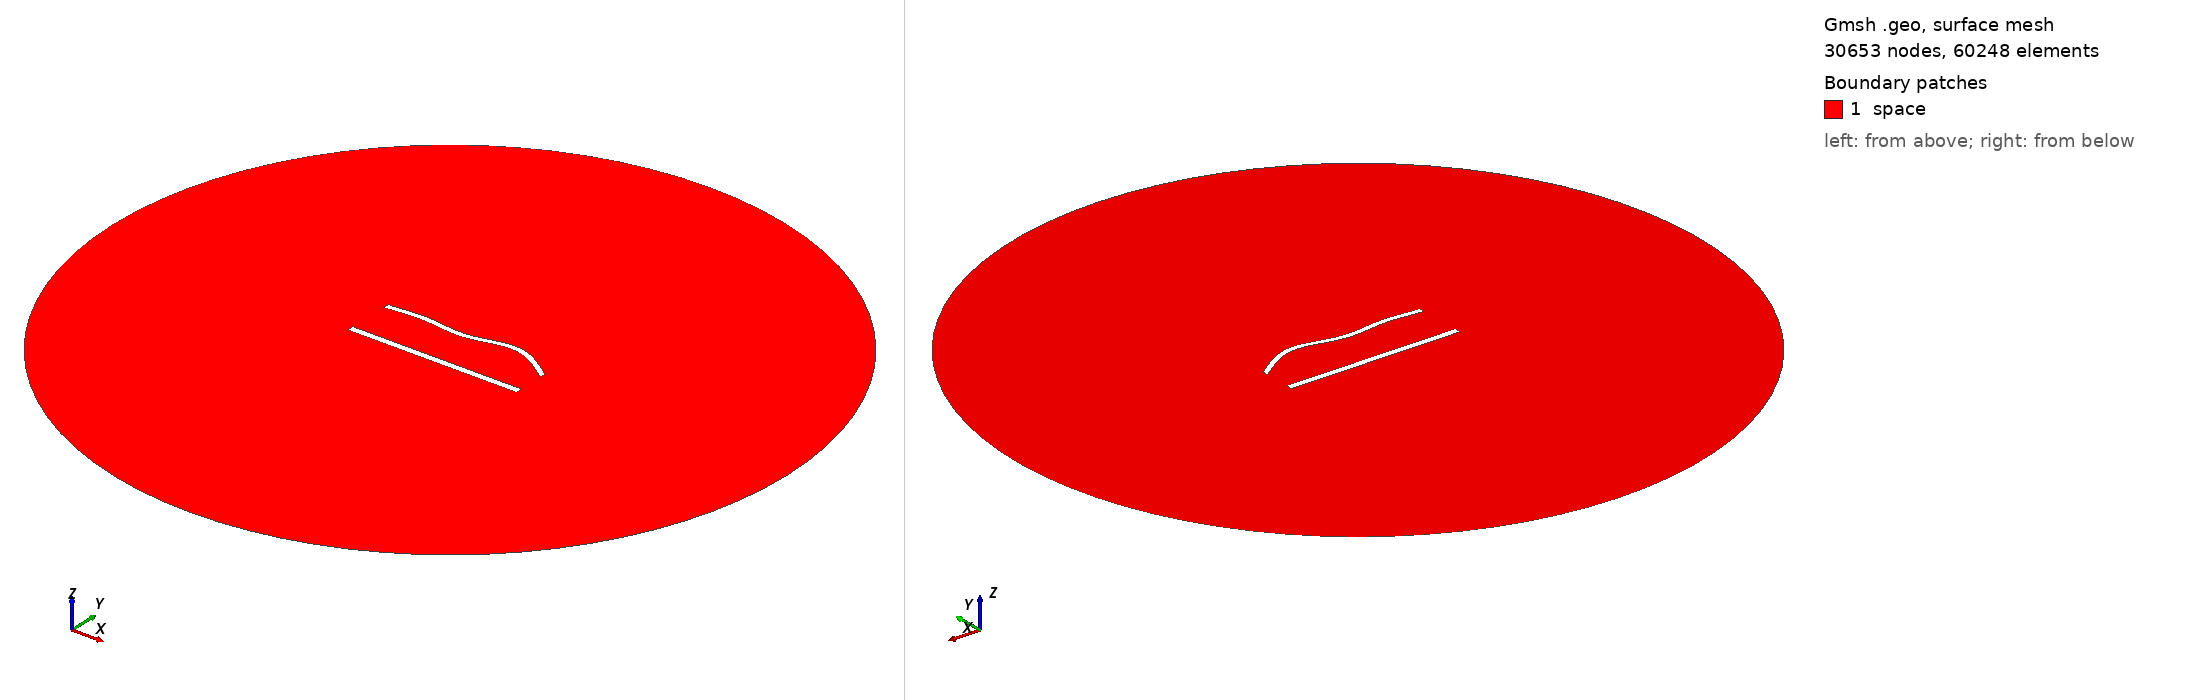

Gmsh geometry script, surface-meshed: 30653 nodes, 60248 surface elements. Boundary patches (legend numbers): 1 space. Left view from above one corner, right view from below the opposite corner. Legend entries are the model's physical surfaces. The drawing asked Gmsh for element sizes between 1% and 20% of the model's largest extent; the script's own settings can give other sizes.

=== 1101.geo (drawn) ===
//---------------------------------------
// Geometry kernel
//---------------------------------------

SetFactory("OpenCASCADE");



//---------------------------------------
// Parameters of the geometry
//---------------------------------------

// Overetch of the upper plate
overetch = 0.25;

// Distance between the plates
distance = 27.5;

// Discretization over the x axis (for the deformation)
nx = 50; 

// Length of the plate
L = 100 - overetch; 

// Number of modes
n = 4; 

// 1st mode coefficient
coeff(1) = 0.0;
beta(1) = 0.596864 * 3.1415926535 / L;

// 2nd mode coefficient
coeff(2) = 1.5;
beta(2) = 1.49418 * 3.1415926535 / L;

// 3rd mode coefficient
coeff(3) = -1.5;
beta(3) = 2.50025 * 3.1415926535 / L;

// 4th mode coefficient
coeff(4) = 1.5;
beta(4) = 3.49999 * 3.1415926535 / L;



//---------------------------------------
// Upper plate (deformed rectangle)
//---------------------------------------

// Coordiantes of the upper plate
xmin = -50;
xmax = 50 - overetch;

// Height of the upper plate
yheight = 4 - 2 * overetch;

// Indexes of the points
UpperID[] = {};
LowerID[] = {};
LeftID[] = {};
RightID[] = {};

// Point index
p = 1;

// Horizontal edges
For i In {1:nx}
    x = xmin + (i-1)*(xmax - xmin)/(nx-1);

    y_bottom = distance / 2 + overetch;
    For j In {1:n}
        C = (Cosh(beta(j)*L) + Cos(beta(j)*L)) / (Sinh(beta(j)*L) + Sin(beta(j)*L));
        y_bottom  = y_bottom + coeff(j) * (Cosh(beta(j)*(x+50)) - Cos(beta(j)*(x+50)) - C * (Sinh(beta(j)*(x+50)) - Sin(beta(j)*(x+50))));
    EndFor

    y_top = y_bottom + yheight;

    Point(p) = {x, y_top, 0, 1.0};
    UpperID[i] = p;
    p = p + 1;

    Point(p) = {x, y_bottom, 0, 1.0};
    LowerID[i] = p;
    p = p + 1;
EndFor

// Create point lists
UpperPts[] = {}; LowerPts[] = {};
For i In {1:nx}
  UpperPts[] += {UpperID[i]};
  LowerPts[] += {LowerID[i]};
EndFor

// Build splines
Spline(1) = {UpperPts[]};
Spline(2) = {LowerPts[]};
Line(3) = {LowerPts[nx-1], UpperPts[nx-1]};
Line(4) = {LowerPts[0], UpperPts[0]};

// Build the plane surface
Curve Loop(1) = {2, 3, -1, -4};
Plane Surface(1) = {1};



//---------------------------------------
// Lower plate (rectangle)
//---------------------------------------

// Vertices
Point(1001) = {-50, -distance/2, 0, 1.0};
Point(1002) = { 50, -distance/2, 0, 1.0};
Point(1003) = { 50,  -distance/2 + 4, 0, 1.0};
Point(1004) = {-50,  -distance/2 + 4, 0, 1.0};

// Edges
Line(5) = {1001, 1002};
Line(6) = {1002, 1003};
Line(7) = {1003, 1004};
Line(8) = {1004, 1001};

// Plane surface
Line Loop(2) = {5, 6, 7, 8};
Plane Surface(2) = {2}; 



//---------------------------------------
// Outer (fictious) boundary
//---------------------------------------

// Points
Point(1005) = {0, 0, 0};       // Center
Point(1006) = {200, 0, 0};     // Start point
Point(1007) = {0, 200, 0};     // 90 degrees
Point(1008) = {-200, 0, 0};    // 180 degrees
Point(1009) = {0, -200, 0};    // 270 degrees

// Circle arcs (each needs start, center, end)
Circle(9) = {1006, 1005, 1007};
Circle(10) = {1007, 1005, 1008};
Circle(11) = {1008, 1005, 1009};
Circle(12) = {1009, 1005, 1006};

// Plane surface for the entire domain
Curve Loop(3) = {9, 10, 11, 12};
Surface(3) = {3};

// Subtract the plates from the whole domain to obtain the actual domain where we want to solve the equations
BooleanDifference{ Surface{3}; Delete; }{ Surface{1}; Surface{2}; Delete; }




//---------------------------------------
// Transfinite Lines/Curves
//---------------------------------------

// Set the number of points on the boundaries
r = 6;
d = 0.15;

// Plates
Transfinite Curve {1} = 50*r/4 Using Progression 1;
Transfinite Line {2} = 50*r Using Progression 1;
Transfinite Curve {3, 4} = 2*r Using Progression 1+d;
Transfinite Line {5} = 50*r/4 Using Progression 1;
Transfinite Line {7} = 50*r Using Progression 1;
Transfinite Line {6} = 2*r Using Progression 1-d;
Transfinite Line {8} = 2*r Using Progression 1+d;

// Outer boundary
Transfinite Line {9, 10, 11, 12} = 20 Using Progression 1;



//---------------------------------------
// Physical groups
//---------------------------------------                

// Physical curves (boundaries)
Physical Line("force_segment", 10) = {2};
Physical Line("upper_plate", 11) = {1, 3, 4};
Physical Line("lower_plate", 12) = {5, 6, 7, 8};
Physical Line("boundary", 20) = {9, 10, 11, 12};

// Physical Surfaces
Physical Surface("space", 30) = {3};



//---------------------------------------
// 6. Generate the Mesh
//---------------------------------------

// 2D mesh generation
Mesh 2;
